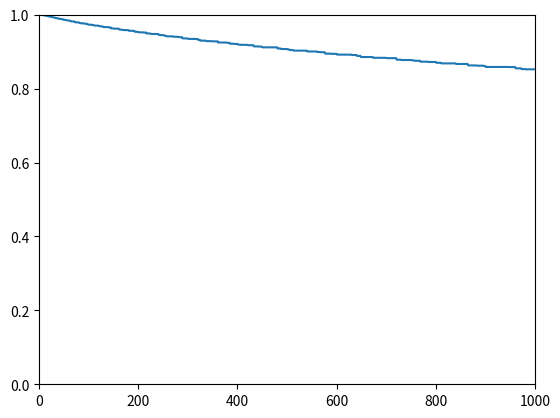

The script that saved this image:
import itertools
import matplotlib.pyplot as plt


def product(list_of_int):
    total = 1;
    for x in list_of_int:
        total = total * x
    return total


values = [x+1 for x in range(10)]
a = list(itertools.combinations_with_replacement(values, 6))
results = [product(x) for x in a]
print(a)
print(len(a))

x = [i for i in range(1000)]

y = [0 for i in range(1000)]
for i in x:
    for j in results:
        if j >= i:
            y[i] = y[i] + 1
    y[i] = y[i]/5000
plt.interactive(False)
plt.plot(x, y)
plt.axis([0, 1000 ,0,1])
plt.show()


